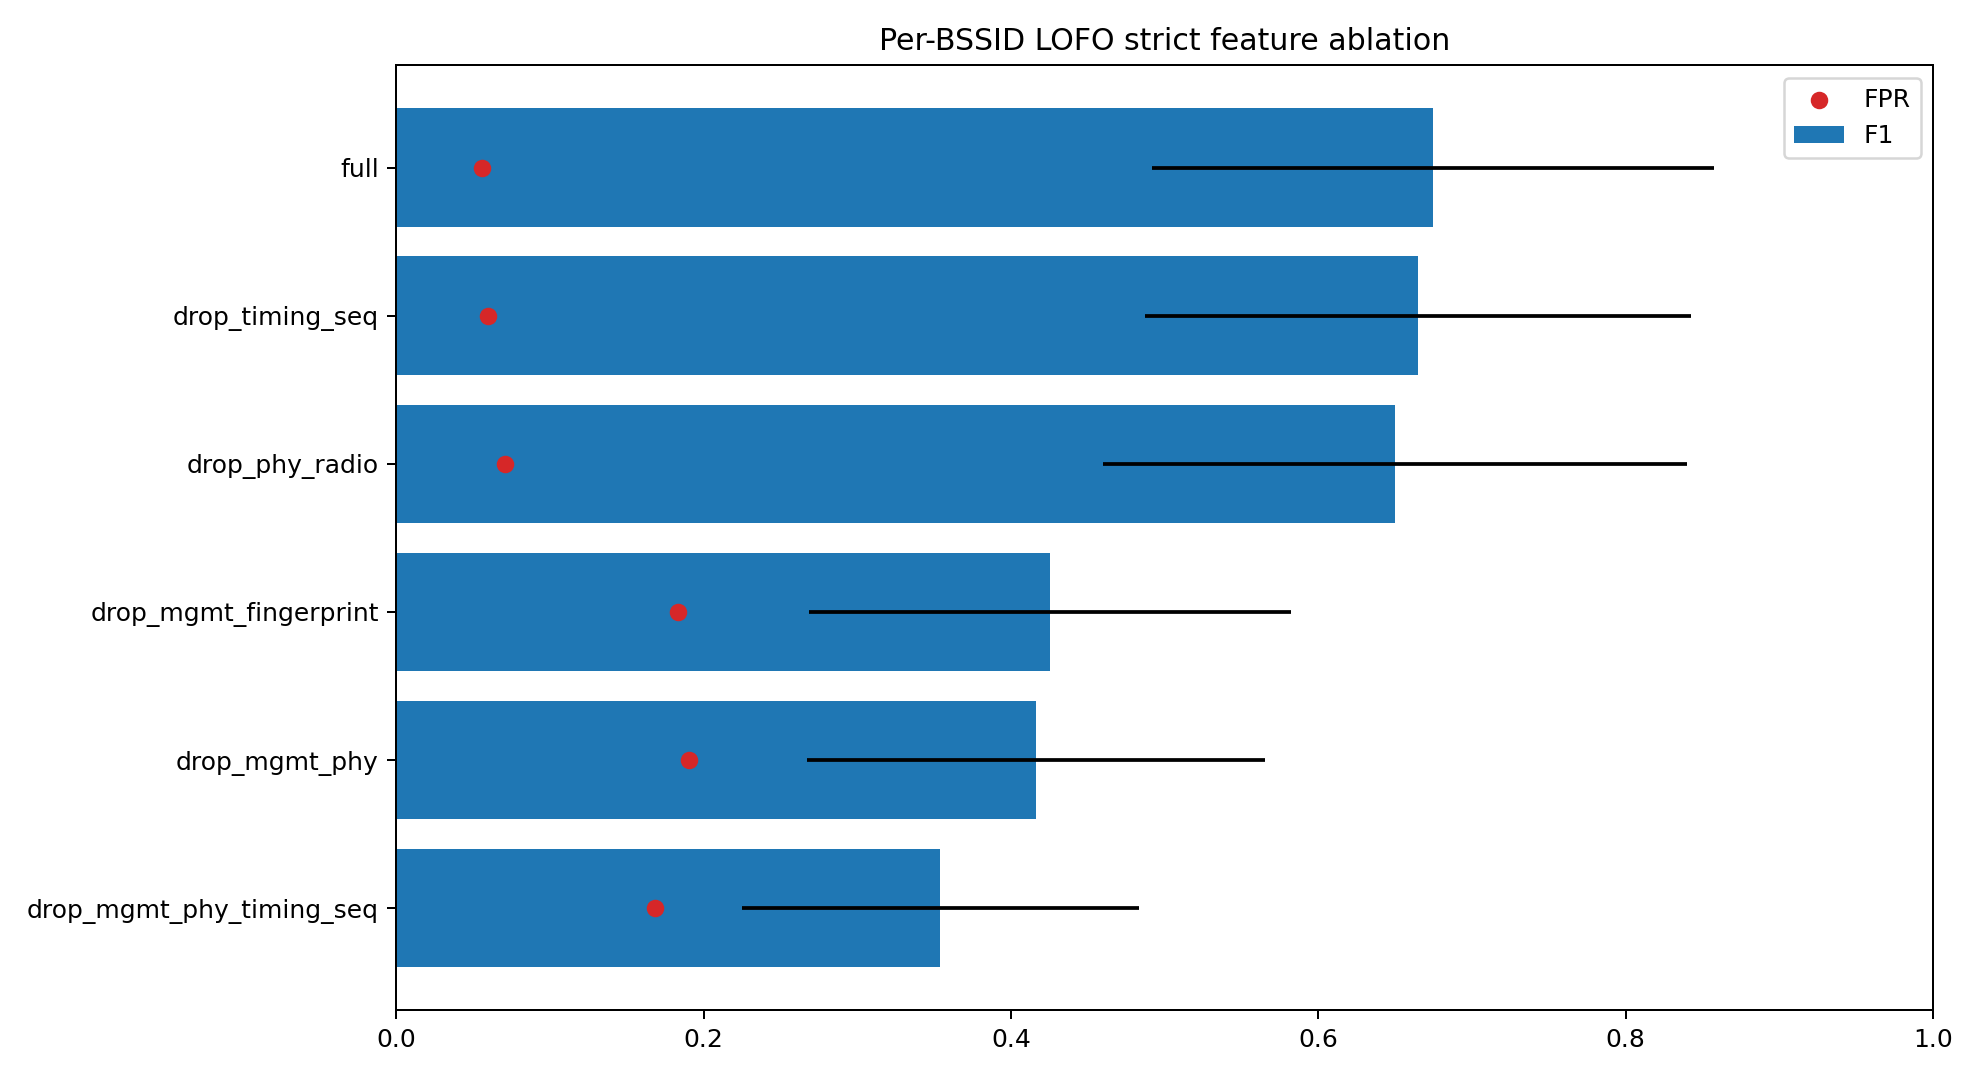

The data file committed next to this chart (first rows):
feature_set, model, policy, feature_count, files, precision_mean, recall_mean, f1_mean, f1_std, fpr_mean, auroc_mean, pr_auc_mean
full, xgb_per_bssid, fpr_le_0.20, 143, 17, 0.5532, 0.9409, 0.6745, 0.1826, 0.05611, 0.9786, 0.7103
drop_timing_seq, xgb_per_bssid, fpr_le_0.20, 129, 17, 0.5352, 0.9476, 0.6647, 0.1776, 0.0595, 0.9761, 0.6828
full, xgb_per_bssid, best_f1, 143, 17, 0.5301, 0.9672, 0.6631, 0.192, 0.0649, 0.9786, 0.7103
drop_timing_seq, xgb_per_bssid, best_f1, 129, 17, 0.5267, 0.9697, 0.6625, 0.1853, 0.06409, 0.9761, 0.6828
drop_phy_radio, xgb_per_bssid, fpr_le_0.20, 95, 17, 0.5135, 0.9674, 0.6499, 0.1899, 0.071, 0.9769, 0.7536
drop_phy_radio, xgb_per_bssid, best_f1, 95, 17, 0.5503, 0.8875, 0.6461, 0.1824, 0.05563, 0.9769, 0.7536
drop_timing_seq, rf_per_bssid, best_f1, 129, 17, 0.5079, 0.9391, 0.6369, 0.1852, 0.06969, 0.9689, 0.6202
drop_timing_seq, rf_per_bssid, fpr_le_0.20, 129, 17, 0.5031, 0.9487, 0.6357, 0.1858, 0.07184, 0.9689, 0.6202
full, rf_per_bssid, best_f1, 143, 17, 0.4981, 0.9612, 0.6341, 0.1936, 0.07711, 0.9706, 0.639
full, rf_per_bssid, fpr_le_0.20, 143, 17, 0.488, 0.9749, 0.6289, 0.1946, 0.08217, 0.9706, 0.639
drop_phy_radio, rf_per_bssid, fpr_le_0.20, 95, 17, 0.4802, 0.9684, 0.6218, 0.188, 0.08322, 0.9686, 0.6424
drop_phy_radio, rf_per_bssid, best_f1, 95, 17, 0.5021, 0.9131, 0.6214, 0.1863, 0.07335, 0.9686, 0.6424
drop_mgmt_fingerprint, xgb_per_bssid, best_f1, 121, 17, 0.4093, 0.7278, 0.4907, 0.1674, 0.09473, 0.926, 0.5256
drop_mgmt_phy, xgb_per_bssid, best_f1, 73, 17, 0.403, 0.6827, 0.4875, 0.1504, 0.08672, 0.9183, 0.5294
drop_mgmt_fingerprint, xgb_per_bssid, fpr_le_0.20, 121, 17, 0.2903, 0.9019, 0.4252, 0.1569, 0.1837, 0.926, 0.5256
drop_mgmt_fingerprint, rf_per_bssid, best_f1, 121, 17, 0.3315, 0.7157, 0.4249, 0.1582, 0.1224, 0.9046, 0.4005
drop_mgmt_phy, rf_per_bssid, best_f1, 73, 17, 0.3603, 0.5461, 0.4217, 0.1623, 0.09057, 0.8988, 0.3992
drop_mgmt_phy, xgb_per_bssid, fpr_le_0.20, 73, 17, 0.2818, 0.9003, 0.4162, 0.149, 0.1903, 0.9183, 0.5294
drop_mgmt_phy, rf_per_bssid, fpr_le_0.20, 73, 17, 0.2682, 0.8626, 0.3946, 0.1445, 0.1988, 0.8988, 0.3992
drop_mgmt_fingerprint, rf_per_bssid, fpr_le_0.20, 121, 17, 0.2627, 0.8915, 0.3885, 0.154, 0.2146, 0.9046, 0.4005
drop_mgmt_phy_timing_seq, xgb_per_bssid, fpr_le_0.20, 62, 17, 0.2528, 0.6952, 0.3541, 0.1291, 0.1687, 0.8766, 0.4429
drop_mgmt_phy_timing_seq, xgb_per_bssid, best_f1, 62, 17, 0.4143, 0.3774, 0.3477, 0.1353, 0.0435, 0.8766, 0.4429
drop_mgmt_phy_timing_seq, rf_per_bssid, best_f1, 62, 17, 0.2851, 0.5201, 0.3384, 0.1256, 0.1166, 0.8638, 0.3919
drop_mgmt_phy_timing_seq, rf_per_bssid, fpr_le_0.20, 62, 17, 0.2242, 0.7236, 0.3306, 0.1168, 0.205, 0.8638, 0.3919
